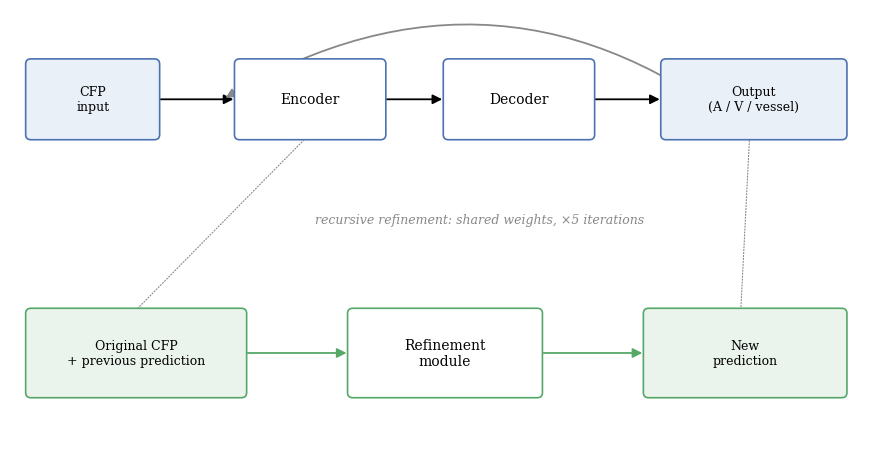

Write Python code to recreate this figure.
"""
RRWNet 流程图 (matplotlib) —— 按真实递归细化机制绘制

上半: input -> encoder -> decoder -> output(prediction), 输出经递归循环绕回输入
下半: 放大解释 recursive refinement —— original CFP + previous prediction -> refinement -> new prediction

风格与其他图统一 (serif, 柔和配色)。
"""

import matplotlib
matplotlib.use('Agg')
import matplotlib.pyplot as plt
from matplotlib.patches import FancyBboxPatch, FancyArrowPatch

plt.rcParams.update({'font.family': 'serif', 'font.size': 10})

BLUE = '#4C72B0'
GREEN = '#55A868'
GREY = '#888888'


def box(ax, x, y, w, h, text, fc='white', ec=BLUE, fs=10, tc='black'):
    ax.add_patch(FancyBboxPatch((x, y), w, h,
                 boxstyle='round,pad=0.02,rounding_size=0.06',
                 linewidth=1.2, edgecolor=ec, facecolor=fc, zorder=2))
    ax.text(x + w/2, y + h/2, text, ha='center', va='center',
            fontsize=fs, color=tc, zorder=3)


def arrow(ax, x1, y1, x2, y2, color='black', lw=1.3, rad=0):
    ax.add_patch(FancyArrowPatch((x1, y1), (x2, y2), arrowstyle='-|>',
                 mutation_scale=14, linewidth=lw, color=color, zorder=1,
                 connectionstyle=f'arc3,rad={rad}'))


fig, ax = plt.subplots(figsize=(9, 4.6))
ax.set_xlim(0, 10)
ax.set_ylim(0, 5)
ax.axis('off')

# ---------- 上半: 主流程 ----------
y0 = 3.5
box(ax, 0.2, y0, 1.5, 0.9, 'CFP\ninput', fc='#EAF0F8', ec=BLUE, fs=9)
box(ax, 2.6, y0, 1.7, 0.9, 'Encoder', fc='white', ec=BLUE, fs=10)
box(ax, 5.0, y0, 1.7, 0.9, 'Decoder', fc='white', ec=BLUE, fs=10)
box(ax, 7.5, y0, 2.1, 0.9, 'Output\n(A / V / vessel)', fc='#EAF0F8', ec=BLUE, fs=9)

arrow(ax, 1.7, y0+0.45, 2.6, y0+0.45)
arrow(ax, 4.3, y0+0.45, 5.0, y0+0.45)
arrow(ax, 6.7, y0+0.45, 7.5, y0+0.45)

# 递归循环: output 底部绕回 encoder 前
ax.add_patch(FancyArrowPatch(
    (8.55, y0), (2.45, y0+0.45),
    arrowstyle='-|>', mutation_scale=14, linewidth=1.3, color=GREY, zorder=1,
    connectionstyle='arc3,rad=0.35'))
ax.text(5.4, 2.55, 'recursive refinement: shared weights, ×5 iterations',
        ha='center', va='center', fontsize=9, color=GREY, style='italic')

# ---------- 下半: 放大解释 refinement ----------
y1 = 0.5
box(ax, 0.2, y1, 2.5, 1.0, 'Original CFP\n+ previous prediction', fc='#EAF3EC', ec=GREEN, fs=9)
box(ax, 3.9, y1, 2.2, 1.0, 'Refinement\nmodule', fc='white', ec=GREEN, fs=10)
box(ax, 7.3, y1, 2.3, 1.0, 'New\nprediction', fc='#EAF3EC', ec=GREEN, fs=9)
arrow(ax, 2.7, y1+0.5, 3.9, y1+0.5, color=GREEN)
arrow(ax, 6.1, y1+0.5, 7.3, y1+0.5, color=GREEN)

# 连接上下: 虚线表示下半是上半循环的展开
ax.annotate('', xy=(1.45, y1+1.0), xytext=(3.4, y0),
            arrowprops=dict(arrowstyle='-', color=GREY, lw=0.8, linestyle=':'))
ax.annotate('', xy=(8.4, y1+1.0), xytext=(8.5, y0),
            arrowprops=dict(arrowstyle='-', color=GREY, lw=0.8, linestyle=':'))

fig.tight_layout()
fig.savefig('fig_pipeline_task1.png', dpi=150, bbox_inches='tight')
plt.close(fig)
print('saved fig_pipeline_task1.png')
